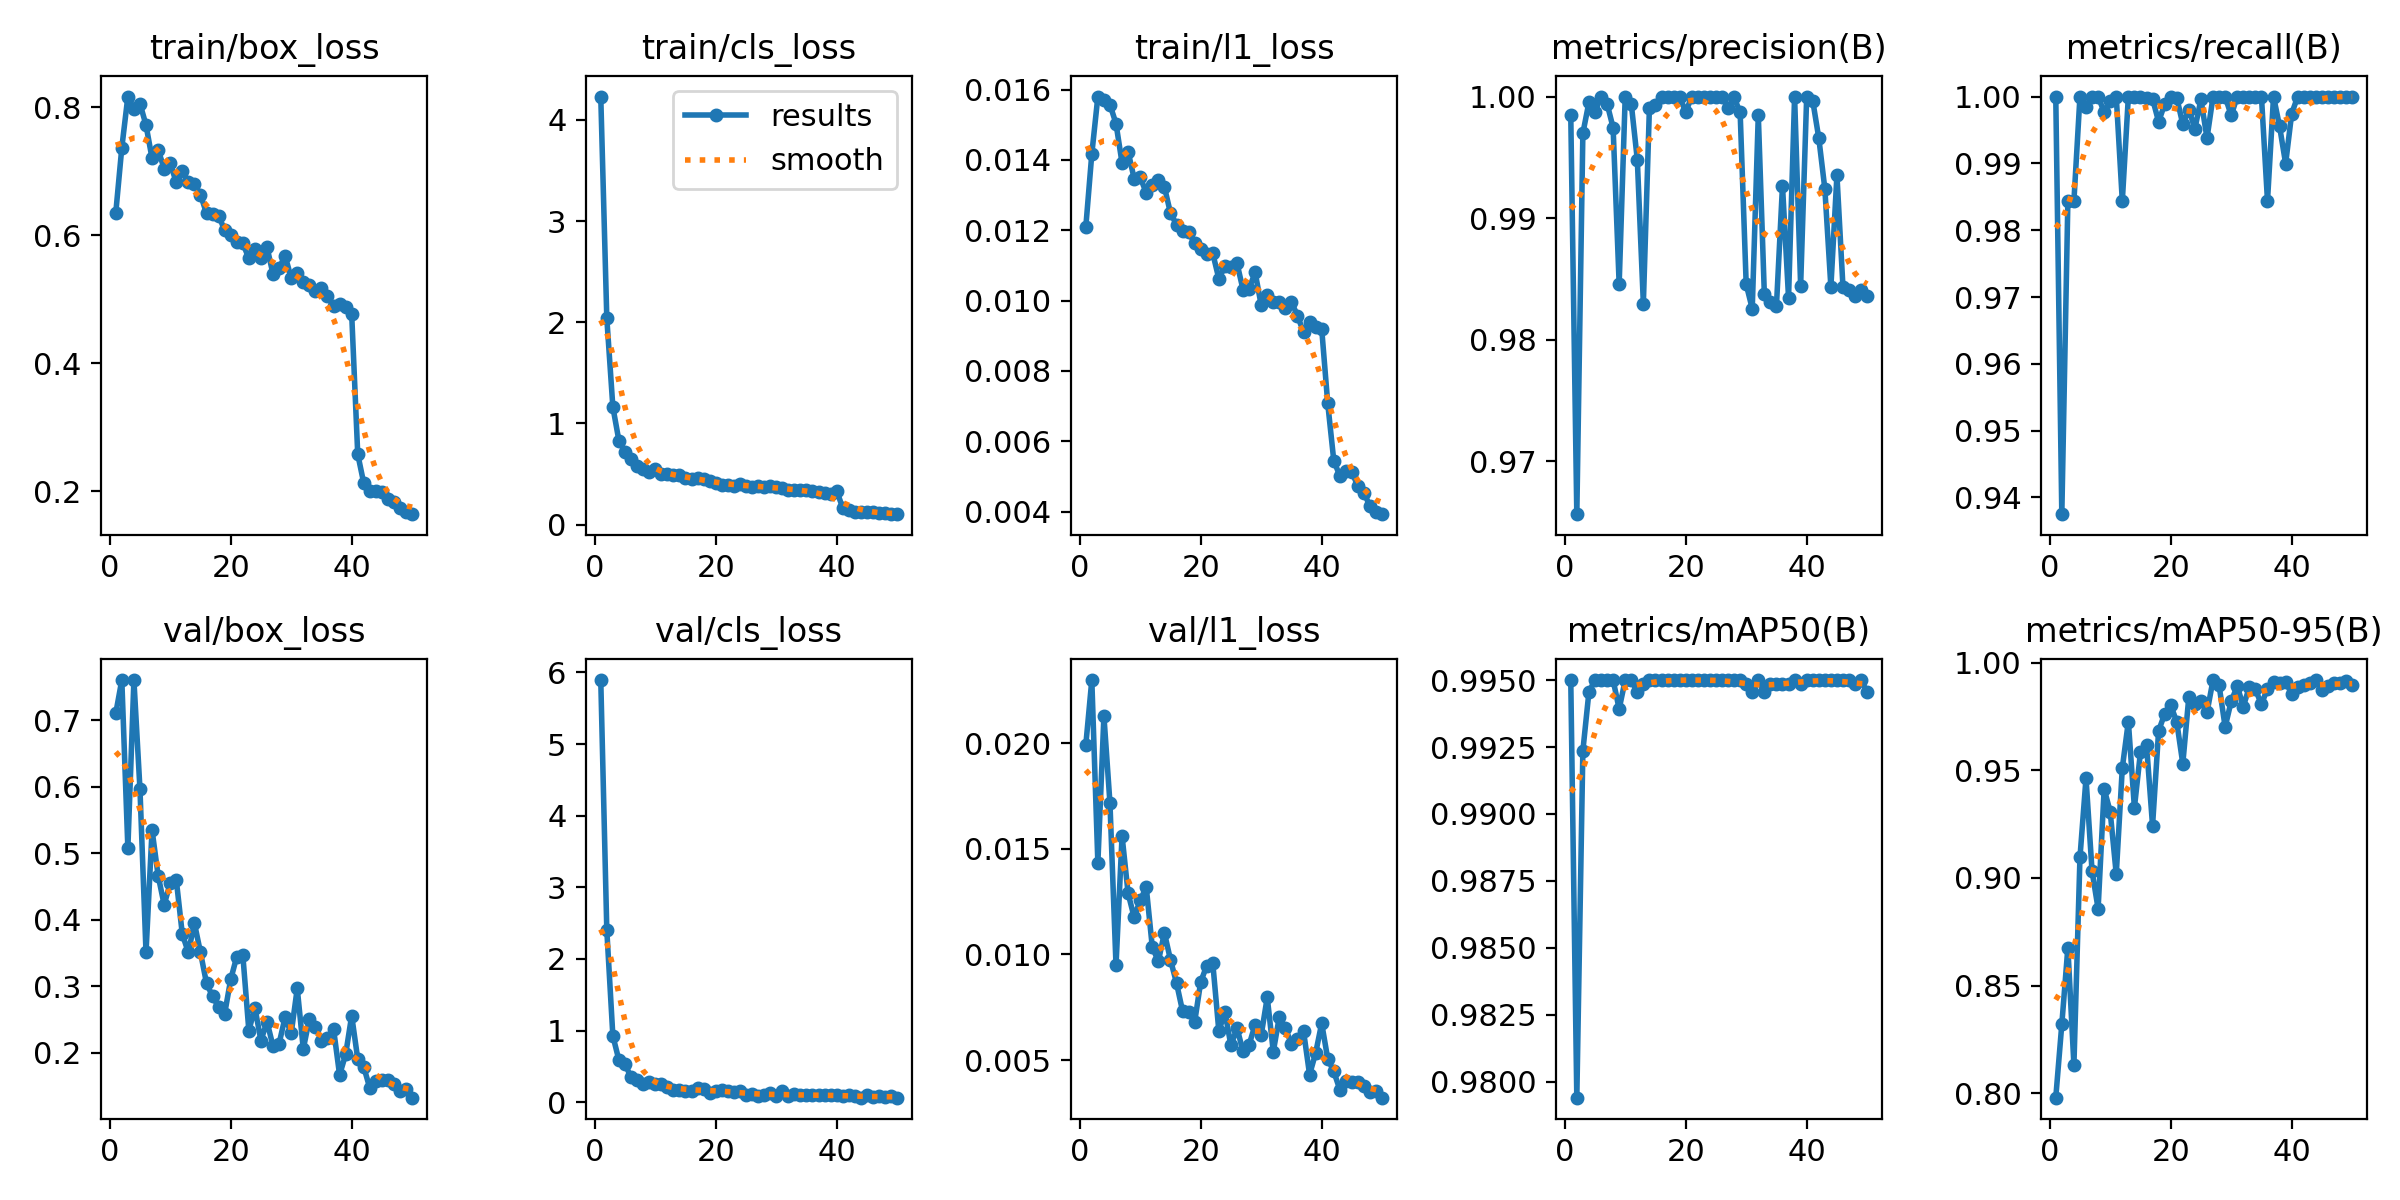

The table this chart was drawn from, first rows:
epoch, time, train/box_loss, train/cls_loss, train/l1_loss, metrics/precision(B), metrics/recall(B), metrics/mAP50(B), metrics/mAP50-95(B), val/box_loss, val/cls_loss, val/l1_loss, lr/pg0, lr/pg1, lr/pg2
1, 49.7, 0.6347, 4.231, 0.01208, 0.9985, 1, 0.995, 0.798, 0.7102, 5.893, 0.0199, 0.0006623, 0.0006623, 0.0006623
2, 72.98, 0.7367, 2.037, 0.01417, 0.9657, 0.9375, 0.9794, 0.8321, 0.7602, 2.397, 0.02299, 0.001303, 0.001303, 0.001303
3, 96.52, 0.8165, 1.161, 0.0158, 0.997, 0.9844, 0.9924, 0.8677, 0.5076, 0.9251, 0.01433, 0.001917, 0.001917, 0.001917
4, 119.9, 0.7971, 0.8285, 0.01569, 0.9995, 0.9844, 0.9946, 0.8132, 0.7601, 0.5866, 0.02129, 0.001881, 0.001881, 0.001881
5, 143.3, 0.8057, 0.7211, 0.01557, 0.9987, 1, 0.995, 0.9095, 0.5962, 0.5355, 0.01716, 0.001842, 0.001842, 0.001842
6, 166.7, 0.7719, 0.6444, 0.01503, 1, 0.9984, 0.995, 0.9463, 0.3507, 0.3458, 0.00948, 0.001802, 0.001802, 0.001802
7, 189.9, 0.7199, 0.5758, 0.01391, 0.9994, 1, 0.995, 0.9031, 0.5347, 0.307, 0.01561, 0.001762, 0.001762, 0.001762
8, 213.3, 0.7336, 0.5503, 0.01423, 0.9974, 1, 0.995, 0.8857, 0.4663, 0.2471, 0.01289, 0.001723, 0.001723, 0.001723
9, 236.4, 0.7038, 0.5159, 0.01347, 0.9846, 0.9977, 0.9939, 0.9413, 0.4225, 0.2793, 0.01176, 0.001683, 0.001683, 0.001683
10, 259.6, 0.7125, 0.5439, 0.01351, 1, 0.9993, 0.995, 0.9307, 0.4547, 0.2523, 0.01257, 0.001644, 0.001644, 0.001644
11, 282.9, 0.6824, 0.502, 0.01306, 0.9994, 1, 0.995, 0.9018, 0.4602, 0.2474, 0.01318, 0.001604, 0.001604, 0.001604
12, 305.9, 0.6996, 0.5031, 0.0133, 0.9948, 0.9844, 0.9946, 0.9511, 0.3782, 0.2064, 0.01034, 0.001564, 0.001564, 0.001564
13, 329.1, 0.683, 0.4935, 0.01343, 0.983, 1, 0.9949, 0.9726, 0.3508, 0.1736, 0.00968, 0.001525, 0.001525, 0.001525
14, 352.5, 0.6796, 0.4856, 0.01323, 0.999, 1, 0.995, 0.9327, 0.3948, 0.1642, 0.01102, 0.001485, 0.001485, 0.001485
15, 375.7, 0.6634, 0.4555, 0.01249, 0.9993, 1, 0.995, 0.9583, 0.3509, 0.1564, 0.00975, 0.001446, 0.001446, 0.001446
16, 398.7, 0.6341, 0.45, 0.01216, 1, 0.9997, 0.995, 0.9618, 0.3044, 0.1522, 0.00865, 0.001406, 0.001406, 0.001406
17, 421.7, 0.6332, 0.4591, 0.01197, 1, 0.9997, 0.995, 0.9243, 0.2848, 0.1989, 0.00732, 0.001366, 0.001366, 0.001366
18, 444.8, 0.6304, 0.4486, 0.01194, 1, 0.9962, 0.995, 0.9683, 0.2688, 0.1869, 0.00729, 0.001327, 0.001327, 0.001327
19, 468, 0.6078, 0.4348, 0.01164, 1, 0.9989, 0.995, 0.9761, 0.2584, 0.1231, 0.0068, 0.001287, 0.001287, 0.001287
20, 490.9, 0.6, 0.407, 0.01148, 0.9987, 1, 0.995, 0.9802, 0.3102, 0.1625, 0.0087, 0.001248, 0.001248, 0.001248
21, 514.1, 0.5891, 0.3954, 0.01132, 1, 0.9998, 0.995, 0.9725, 0.3442, 0.1724, 0.00947, 0.001208, 0.001208, 0.001208
22, 537.5, 0.5876, 0.3891, 0.01134, 1, 0.9959, 0.995, 0.9531, 0.3471, 0.1544, 0.00958, 0.001168, 0.001168, 0.001168
23, 560.6, 0.5636, 0.3851, 0.01062, 1, 0.998, 0.995, 0.9842, 0.2332, 0.1434, 0.00637, 0.001129, 0.001129, 0.001129
24, 583.9, 0.5788, 0.3986, 0.01097, 1, 0.9952, 0.995, 0.9807, 0.2675, 0.1501, 0.00728, 0.001089, 0.001089, 0.001089
25, 607.1, 0.564, 0.385, 0.01096, 1, 0.9996, 0.995, 0.9822, 0.2181, 0.1022, 0.00569, 0.00105, 0.00105, 0.00105
26, 630.6, 0.5813, 0.3692, 0.01106, 1, 0.9938, 0.995, 0.9769, 0.2469, 0.1155, 0.00652, 0.00101, 0.00101, 0.00101
27, 653.9, 0.5389, 0.3801, 0.01031, 0.9991, 1, 0.995, 0.9919, 0.2095, 0.0892, 0.00541, 0.0009704, 0.0009704, 0.0009704
28, 677.1, 0.5489, 0.3718, 0.01034, 0.9999, 1, 0.995, 0.9894, 0.2137, 0.09639, 0.00572, 0.0009308, 0.0009308, 0.0009308
29, 700.2, 0.5675, 0.3785, 0.0108, 0.9987, 1, 0.995, 0.9701, 0.2536, 0.1308, 0.00668, 0.0008912, 0.0008912, 0.0008912
30, 723.3, 0.5331, 0.366, 0.00987, 0.9846, 0.9972, 0.9949, 0.982, 0.2291, 0.08396, 0.00618, 0.0008516, 0.0008516, 0.0008516
31, 746.4, 0.5413, 0.3589, 0.01017, 0.9826, 1, 0.9945, 0.9891, 0.2966, 0.1506, 0.00797, 0.000812, 0.000812, 0.000812
32, 769.5, 0.5261, 0.3421, 0.00995, 0.9985, 1, 0.995, 0.9796, 0.2058, 0.08035, 0.0054, 0.0007724, 0.0007724, 0.0007724
33, 792.9, 0.5223, 0.3391, 0.00995, 0.9838, 1, 0.9945, 0.9886, 0.2505, 0.1077, 0.00705, 0.0007328, 0.0007328, 0.0007328
34, 816.4, 0.5132, 0.3406, 0.00979, 0.9831, 1, 0.9949, 0.9876, 0.2392, 0.09438, 0.0065, 0.0006932, 0.0006932, 0.0006932
35, 839.9, 0.5173, 0.339, 0.00996, 0.9828, 1, 0.9949, 0.9806, 0.2181, 0.09387, 0.00578, 0.0006536, 0.0006536, 0.0006536
36, 862.9, 0.5057, 0.3303, 0.00957, 0.9927, 0.9844, 0.9949, 0.9879, 0.2218, 0.0967, 0.00602, 0.000614, 0.000614, 0.000614
37, 886.2, 0.489, 0.3254, 0.0091, 0.9835, 1, 0.9949, 0.9911, 0.236, 0.1014, 0.00637, 0.0005744, 0.0005744, 0.0005744
38, 909.2, 0.4926, 0.3153, 0.0094, 1, 0.9955, 0.995, 0.9907, 0.1666, 0.09318, 0.00431, 0.0005348, 0.0005348, 0.0005348
39, 932.5, 0.4878, 0.3057, 0.00924, 0.9845, 0.99, 0.9949, 0.9911, 0.1974, 0.1008, 0.00533, 0.0004952, 0.0004952, 0.0004952
40, 955.7, 0.4767, 0.3321, 0.0092, 1, 0.9974, 0.995, 0.9855, 0.2557, 0.09856, 0.00674, 0.0004556, 0.0004556, 0.0004556
41, 979.5, 0.258, 0.164, 0.00708, 0.9997, 1, 0.995, 0.9888, 0.1905, 0.08726, 0.00506, 0.000416, 0.000416, 0.000416
42, 1002, 0.2123, 0.1385, 0.00545, 0.9966, 1, 0.995, 0.9898, 0.1785, 0.0994, 0.00446, 0.0003764, 0.0003764, 0.0003764
43, 1024, 0.2006, 0.1243, 0.00502, 0.9924, 1, 0.995, 0.9908, 0.1466, 0.07945, 0.0036, 0.0003368, 0.0003368, 0.0003368
44, 1046, 0.2006, 0.1222, 0.00516, 0.9843, 1, 0.995, 0.9918, 0.1572, 0.06327, 0.00399, 0.0002972, 0.0002972, 0.0002972
45, 1069, 0.1988, 0.1203, 0.00512, 0.9935, 1, 0.995, 0.9873, 0.1588, 0.09342, 0.00395, 0.0002576, 0.0002576, 0.0002576
46, 1091, 0.1881, 0.1209, 0.00472, 0.9843, 1, 0.995, 0.9891, 0.1592, 0.07089, 0.00395, 0.000218, 0.000218, 0.000218
47, 1114, 0.183, 0.1126, 0.00453, 0.9841, 1, 0.995, 0.9905, 0.1523, 0.08769, 0.00375, 0.0001784, 0.0001784, 0.0001784
48, 1137, 0.1736, 0.1105, 0.00415, 0.9836, 1, 0.9949, 0.9903, 0.1421, 0.06692, 0.0035, 0.0001388, 0.0001388, 0.0001388
49, 1159, 0.167, 0.1021, 0.004, 0.9841, 1, 0.995, 0.9915, 0.1454, 0.08233, 0.00354, 9.92e-05, 9.92e-05, 9.92e-05
50, 1182, 0.1642, 0.1046, 0.00393, 0.9836, 1, 0.9945, 0.9897, 0.1324, 0.06274, 0.00322, 5.96e-05, 5.96e-05, 5.96e-05
